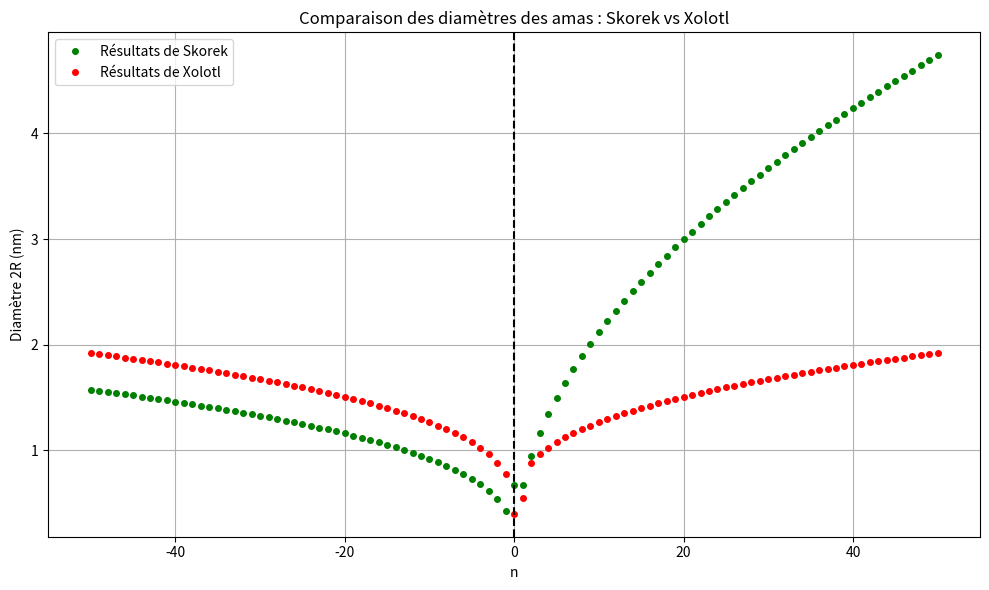

Write Python code to recreate this figure.
import numpy as np
import matplotlib.pyplot as plt

# -------------------------------
# Paramètres physiques 
# -------------------------------
a = 0.547  # nm (paramètre de maille)
Omega = a**3 / 4  # nm³
b = 0.116  # nm vecteur de Bergers
omega = 0.25 * a**3  # volume atomique 
four_pi = 4 * np.pi

# -------------------------------
# 1. Résultats de Skorek 
# -------------------------------
def rayon_skorek(n):
    R = np.zeros_like(n, dtype=float)
    n_bulles = n <= -1
    n_interstitiel = n == 0
    n_boucles = n >= 1

    R[n_bulles] = ((3 * Omega) / (4 * np.pi))**(1/3) * np.abs(n[n_bulles])**(1/3)
    R[n_interstitiel] = (Omega / (np.pi * b))**0.5 #pour xolotl j'ai mis directement 0,2 
    R[n_boucles] = (Omega / (np.pi * b))**0.5 * np.sqrt(n[n_boucles])
    
    return 2 * R  # diamètre

# -------------------------------
# 2. Résultats de Xolotl 
# -------------------------------
def rayon_xolotl(n):
    R = np.zeros_like(n, dtype=float)
    R_xe = 0.2 #nm
    R_inter = a / 2
    R_vac = a * np.sqrt(2) / 2
    R0 = R_vac

    mask_xe = n == 0
    mask_inter = n == 1
    mask_vac = n == -1
    mask_autres = ~(mask_xe | mask_inter | mask_vac)

    R[mask_xe] = R_xe
    R[mask_inter] = R_inter
    R[mask_vac] = R_vac
    n_autres = np.abs(n[mask_autres])
    R[mask_autres] = R0 + ( (3 * omega * n_autres / four_pi)**(1/3) - (3 * omega / four_pi)**(1/3) )
    
    return 2 * R  # diamètre

# -------------------------------
# Valeur de n
# -------------------------------
n_vals = np.arange(-50, 51)

# Calcul des diamètres
D_skorek = rayon_skorek(n_vals)
D_xolotl = rayon_xolotl(n_vals)

# -------------------------------
# Tracé comparatif
# -------------------------------
plt.figure(figsize=(10, 6))
plt.plot(n_vals, D_skorek, 'o', color='green', label='Résultats de Skorek', markersize=4)
plt.plot(n_vals, D_xolotl, 'o', color='red', label='Résultats de Xolotl', markersize=4)

plt.axvline(0, linestyle='--', color='black')

plt.xlabel("n")
plt.ylabel("Diamètre 2R (nm)")
plt.title("Comparaison des diamètres des amas : Skorek vs Xolotl")
plt.legend()
plt.grid(True)
plt.tight_layout()
plt.show()
